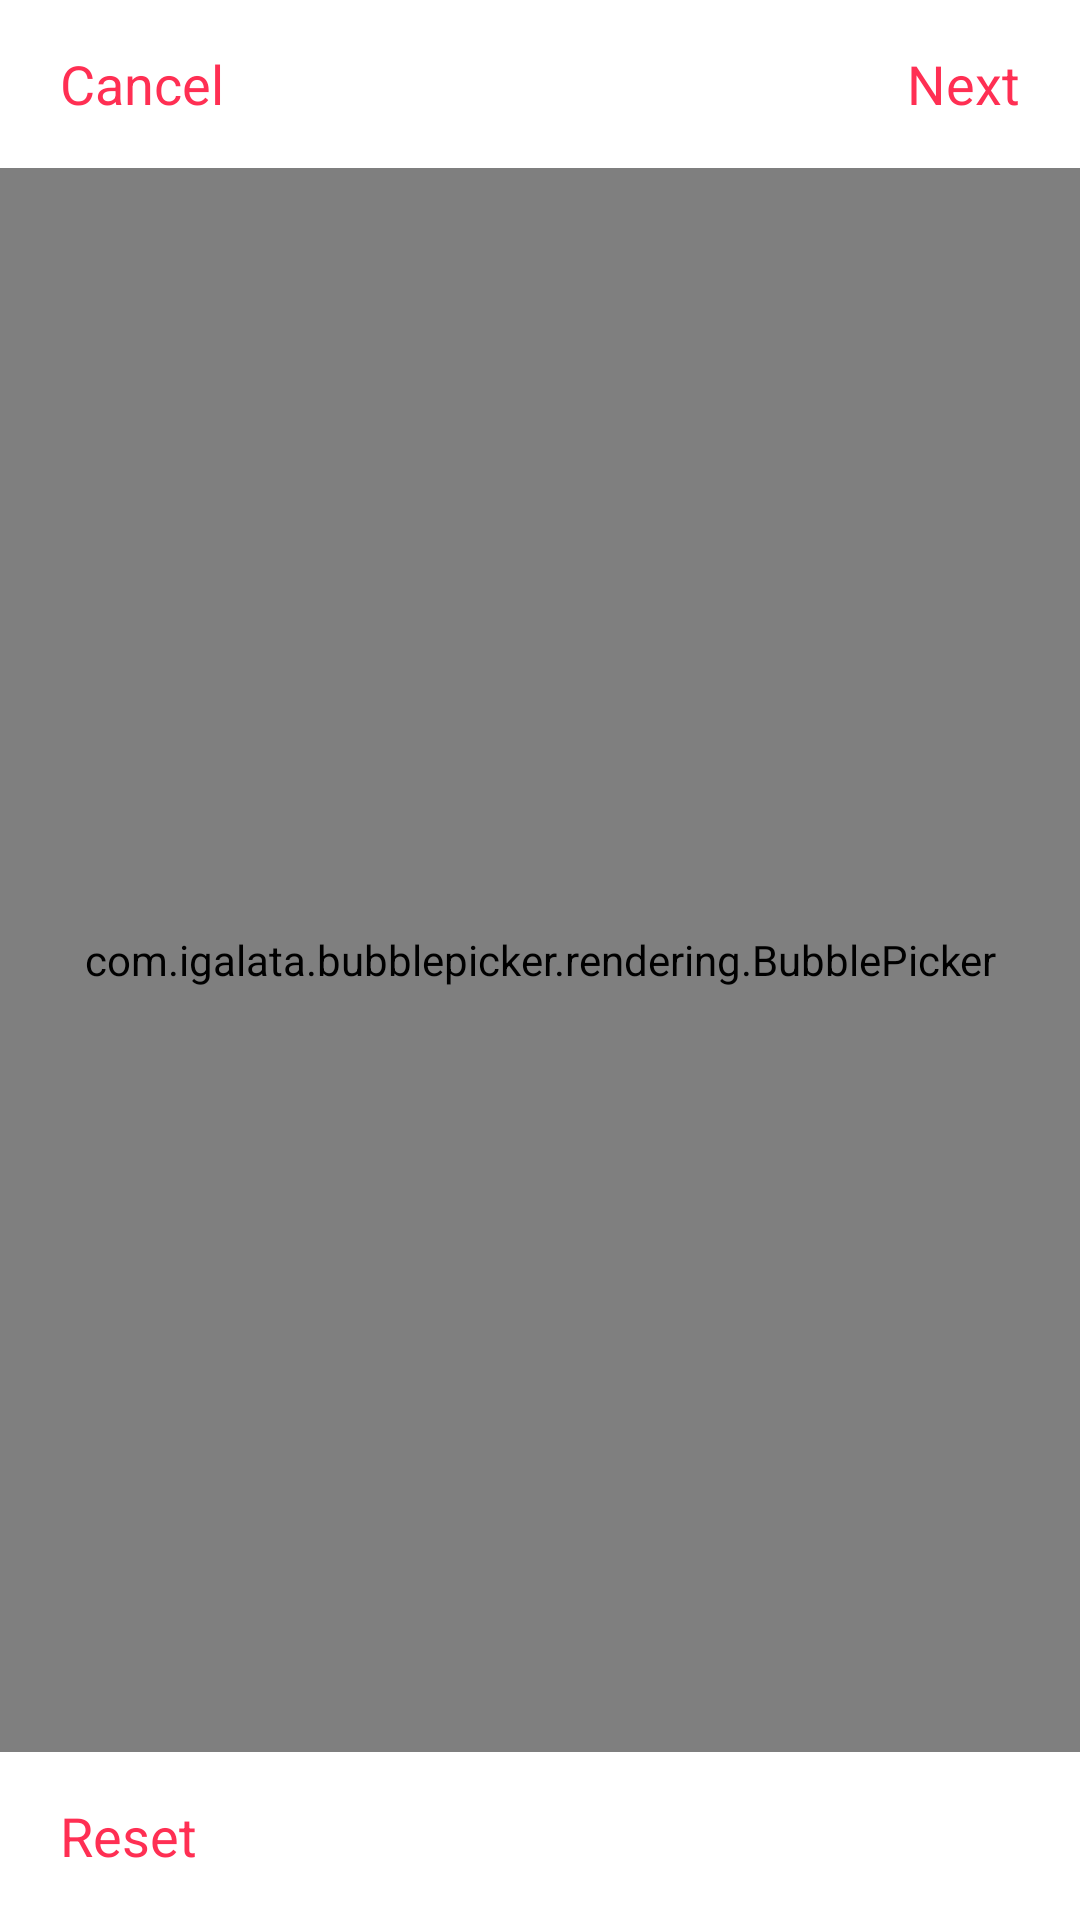

Android layout source for this screen:
<!-- AndroidManifest.xml: application theme AppTheme -->
<!-- res/layout/filter_recommend_fragment.xml -->
<?xml version="1.0" encoding="utf-8"?>
<FrameLayout xmlns:android="http://schemas.android.com/apk/res/android"
    xmlns:app="http://schemas.android.com/apk/res-auto"
    xmlns:tools="http://schemas.android.com/tools"
    android:layout_width="match_parent"
    android:layout_height="match_parent"
    tools:context=".ui.filter_recommen.type.FilterRecommendFragment">

    <RelativeLayout
        android:layout_width="match_parent"
        android:layout_height="match_parent"
        android:orientation="vertical">

        <RelativeLayout
            android:id="@+id/action_filter_top"
            android:layout_width="match_parent"
            android:layout_height="?attr/actionBarSize"
            android:layout_alignParentTop="true"
            android:orientation="horizontal">

            <TextView
                android:id="@+id/cancel_filter_button"
                android:layout_width="wrap_content"
                android:layout_height="match_parent"
                android:layout_alignParentLeft="true"
                android:gravity="center|center_horizontal"
                android:paddingHorizontal="20dp"
                android:text="Cancel"
                android:textColor="@color/colorAccent"
                android:textSize="18sp" />

            <TextView
                android:id="@+id/next_action_filter_button"
                android:layout_width="wrap_content"
                android:layout_height="match_parent"
                android:layout_alignParentRight="true"
                android:gravity="center|center_horizontal"
                android:paddingHorizontal="20dp"
                android:text="Next"
                android:textColor="@color/colorAccent"
                android:textSize="18sp" />
        </RelativeLayout>

        <com.igalata.bubblepicker.rendering.BubblePicker
            android:id="@+id/bubble_picker"
            android:layout_width="match_parent"
            android:layout_height="match_parent"
            android:layout_above="@id/action_filter_bottom"
            android:layout_below="@id/action_filter_top"
            app:backgroundColor="@android:color/white" />

        <LinearLayout
            android:id="@+id/action_filter_bottom"
            android:layout_width="match_parent"
            android:layout_height="?attr/actionBarSize"
            android:layout_alignParentBottom="true"
            android:orientation="horizontal">

            <TextView
                android:id="@+id/reset_filter_button"
                android:layout_width="wrap_content"
                android:layout_height="match_parent"
                android:gravity="center|center_horizontal"
                android:paddingHorizontal="20dp"
                android:text="Reset"
                android:textColor="@color/colorAccent"
                android:textSize="18sp" />

        </LinearLayout>
    </RelativeLayout>

</FrameLayout>
<!-- resources referenced by this layout -->
<resources>
  <color name="colorAccent">#FF2F53</color>
  <style name="AppTheme" parent="Theme.MaterialComponents.Light.NoActionBar">
          
          <item name="colorPrimary">@color/colorPrimary</item>
          <item name="colorPrimaryDark">@color/colorPrimaryDark</item>
          <item name="colorAccent">@color/colorAccent</item>
      </style>
  <color name="colorPrimary">#187EE0</color>
  <color name="colorPrimaryDark">#0C76DC</color>
</resources>
